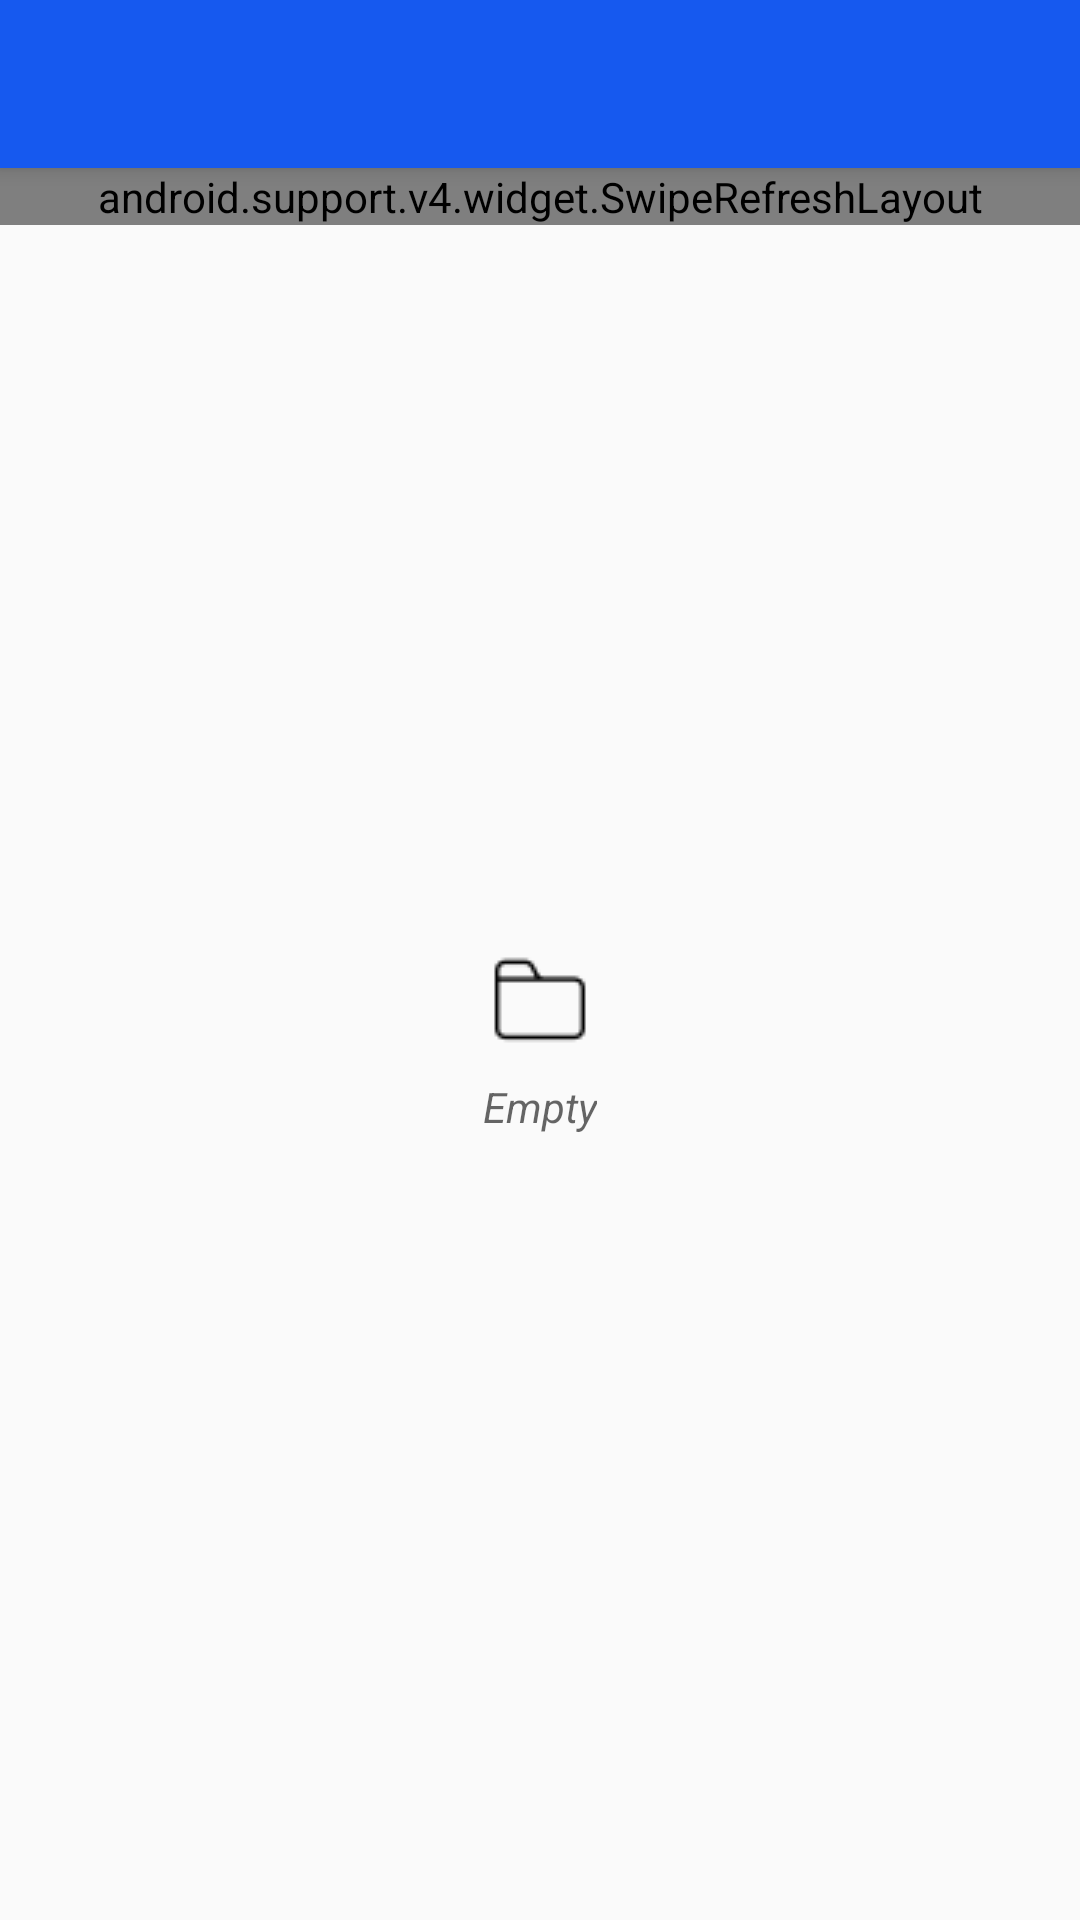

This screen was rendered from an Android layout file. Write that file and the resources it references.
<!-- AndroidManifest.xml: application theme AppTheme -->
<!-- res/layout/activity_file.xml -->
<?xml version="1.0" encoding="utf-8"?>
<android.support.design.widget.CoordinatorLayout xmlns:android="http://schemas.android.com/apk/res/android"
    xmlns:app="http://schemas.android.com/apk/res-auto"
    android:layout_width="match_parent"
    android:layout_height="match_parent"
    android:fitsSystemWindows="true">

    <android.support.design.widget.AppBarLayout
        android:layout_width="match_parent"
        android:layout_height="wrap_content"
        android:theme="@style/AppTheme.AppBarOverlay">

        <android.support.v7.widget.Toolbar
            android:id="@+id/toolbar"
            android:layout_width="match_parent"
            android:layout_height="?attr/actionBarSize"
            android:background="?attr/colorPrimary"
            app:popupTheme="@style/AppTheme.PopupOverlay" />

    </android.support.design.widget.AppBarLayout>

    <include layout="@layout/content_file" />

</android.support.design.widget.CoordinatorLayout>
<!-- res/layout/content_file.xml (included above) -->
<?xml version="1.0" encoding="utf-8"?>
<RelativeLayout xmlns:android="http://schemas.android.com/apk/res/android"
    xmlns:app="http://schemas.android.com/apk/res-auto"
    android:layout_width="match_parent"
    android:layout_height="match_parent"
    app:layout_behavior="@string/appbar_scrolling_view_behavior">

    <android.support.v4.widget.SwipeRefreshLayout
        android:id="@+id/swipe_refresh_layout"
        android:layout_width="match_parent"
        android:layout_height="wrap_content">

        <com.all.document.reader.pdf.ppt.world.utils.EmptyRecyclerView
            android:id="@+id/recycler_view"
            android:layout_width="match_parent"
            android:layout_height="match_parent"
            android:scrollbars="vertical" />
    </android.support.v4.widget.SwipeRefreshLayout>

    <TextView
        android:id="@+id/empty_view"
        android:layout_width="wrap_content"
        android:layout_height="wrap_content"
        android:layout_centerInParent="true"
        android:drawablePadding="10dp"
        android:drawableTop="@drawable/folder"
        android:hint="@string/empty"
        android:textAppearance="@style/Base.TextAppearance.AppCompat.Small"
        android:textStyle="italic" />


</RelativeLayout>
<!-- resources referenced by this layout -->
<resources>
  <!-- drawable folder: png bitmap (drawable, 347 bytes) -->
  <string name="empty">Empty</string>
  <style name="AppTheme.AppBarOverlay" parent="ThemeOverlay.AppCompat.Dark.ActionBar" />
  <style name="AppTheme.PopupOverlay" parent="ThemeOverlay.AppCompat.Light" />
  <style name="AppTheme" parent="Base.Theme.AppCompat.Light.DarkActionBar">
          
          <item name="colorPrimary">@color/colorPrimary</item>
          <item name="colorPrimaryDark">@color/colorPrimaryDark</item>
          <item name="colorAccent">@color/colorAccent</item>
      </style>
  <color name="colorPrimary">#1659ef</color>
  <color name="colorPrimaryDark">#0f279e</color>
  <color name="colorAccent">#000000</color>
</resources>
